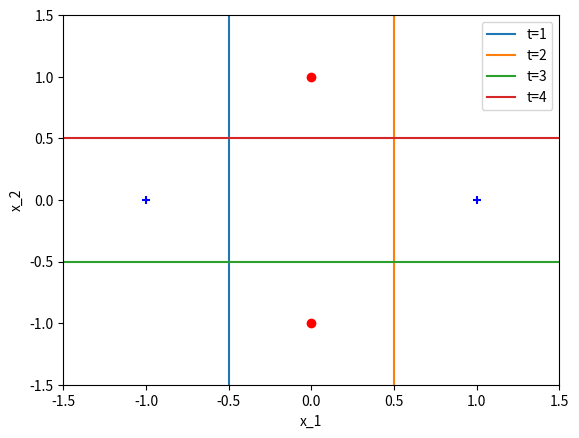

Here is the Python script that generated this plot:
import numpy as np
import matplotlib.pyplot as plt


def yh(y, h):
    check = y == h
    return check * 2 - 1


def error(Y, H, W):
    result = 0
    for i, y in enumerate(Y):
        check = y == H[i]
        if check is False:
            result += 1 * W[i]
    return result


def alpha(e, eta=0.5):
    result = eta * np.log((1 - e) / e)
    return result


def Z(Y, H, alpha, t=1):
    result = 0
    for i, y in enumerate(Y):
        result += D(Y, H, alpha, t) * np.exp(-alpha * yh(y, H[i]))
    return result


def solver(X, Y, D, split_point, condition="smaller or equal"):
    print(f"\t Condition: x {condition} to {split_point}")
    if condition == "smaller or equal":
        H = [int(x <= split_point) * 2 - 1 for x in X]
    elif condition == "greater":
        H = [int(x > split_point) * 2 - 1 for x in X]
    error_1 = error(Y, H, D)
    print("Error: ", error_1)

    alpha_1 = alpha(error_1)
    print("Alpha: ", alpha_1)

    D_new = D
    for i, y in enumerate(Y):
        D_new[i] = D[i] * np.exp(-alpha(error_1) * yh(y, H[i]))
    Z = sum(D_new)
    print("Z: ", Z)
    D_new = D_new / Z

    print("Weight: ", D_new)
    print("\n")

    for i, _ in enumerate(test):
        test[i] += alpha_1 * H[i]
    return error_1, test, D_new


def plotit(X, Y):
    plt.scatter(X[0, 0], X[0, 1], marker="o", color="red")
    plt.scatter(X[1, 0], X[1, 1], marker="+", color="blue")
    plt.scatter(X[2, 0], X[2, 1], marker="+", color="blue")
    plt.scatter(X[3, 0], X[3, 1], marker="o", color="red")
    plt.xlim([-1.5, 1.5])
    plt.ylim([-1.5, 1.5])
    plt.xlabel("x_1")
    plt.ylabel("x_2")


if __name__ == "__main__":
    np.set_printoptions(legacy="1.25")

    # example from ppt.
    X = np.array(
        [
            [3, 4],
            [3.2, 2],
            [3.7, 1],
            [4, 4.5],
            [4.5, 6],
            [5, 4],
            [5.1, 7],
            [5.5, 5.5],
            [6.5, 2],
            [7, 6],
        ]
    )
    Y = [1, 1, -1, -1, 1, -1, 1, 1, -1, -1]
    D = [1 / len(Y) for _ in Y]
    test = [0 for _ in Y]

    error_1, test, D = solver(
        X[:, 0], Y, D, split_point=3.5, condition="smaller or equal"
    )
    error_1, test, D = solver(
        X[:, 0], Y, D, split_point=6, condition="smaller or equal"
    )
    error_1, test, D = solver(X[:, 1], Y, D, split_point=5, condition="greater")
    print(f"Y values: {Y}")
    print(f"Final Hypothesis: {test}")

    # hw problem.
    print("\n HW problem.")
    X = np.array(
        [
            [0, -1],
            [1, 0],
            [-1, 0],
            [0, 1],
        ]
    )
    Y = [-1, 1, 1, -1]
    D = [1 / len(Y) for _ in Y]
    test = [0 for _ in Y]
    error_e = 1
    error_1, test, D = solver(
        X[:, 0], Y, D, split_point=-0.5, condition="smaller or equal"
    )
    error_e = error_e * 2 * np.sqrt(error_1 * (1 - error_1))

    error_1, test, D = solver(X[:, 0], Y, D, split_point=0.5, condition="greater")
    error_e = error_e * 2 * np.sqrt(error_1 * (1 - error_1))

    error_1, test, D = solver(
        X[:, 1], Y, D, split_point=-0.5, condition="smaller or equal"
    )
    error_e = error_e * 2 * np.sqrt(error_1 * (1 - error_1))

    error_1, test, D = solver(X[:, 1], Y, D, split_point=0.5, condition="greater")
    error_e = error_e * 2 * np.sqrt(error_1 * (1 - error_1))

    print(f"Y values: {Y}")
    print(f"Final Hypothesis: {test}")

    print(f"Error of ensemble: {error_e}")

    plotit(X, Y)
    plt.plot([-0.5, -0.5], [-1.5, 1.5], label="t=1")
    plt.plot([0.5, 0.5], [-1.5, 1.5], label="t=2")
    plt.plot([-1.5, 1.5], [-0.5, -0.5], label="t=3")
    plt.plot([-1.5, 1.5], [0.5, 0.5], label="t=4")
    plt.legend()
    plt.show()
